Run: headless pygame with SDL's dummy video driver; simulated clock (each Clock.tick advances the game by its frame time, no real sleeping); random seed 0; keys injected as events and as key.get_pressed() state; no mouse input.
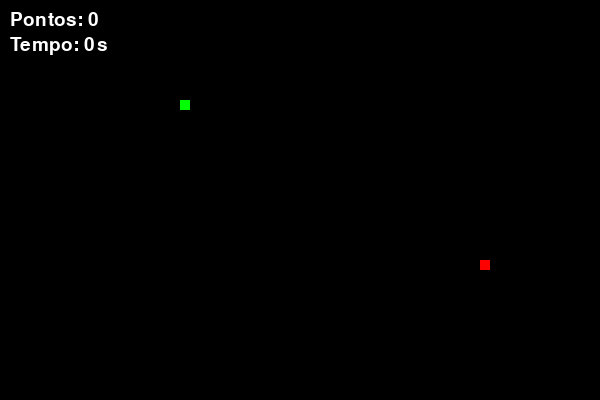
Frame 1 of 4 · flips 1–60 · no input
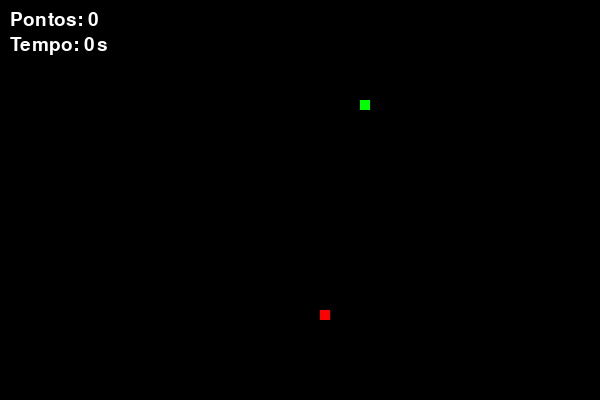
Frame 2 of 4 · flips 61–180 · tapped SPACE, RETURN · held RIGHT (→), D
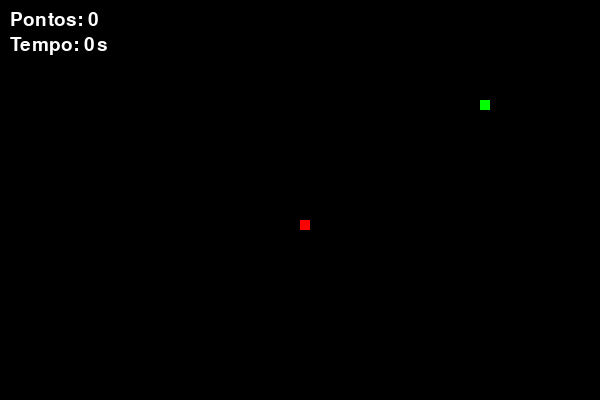
Frame 3 of 4 · flips 181–300 · held DOWN (↓), S
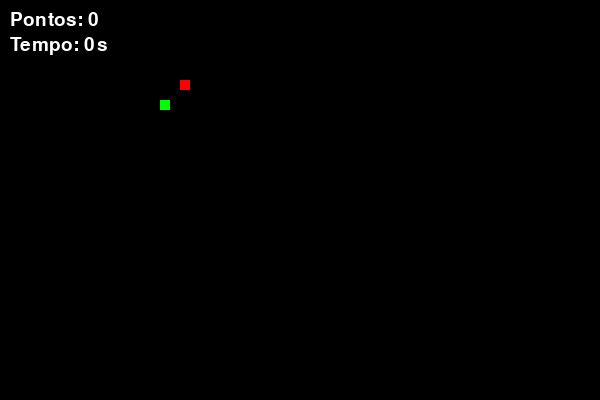
Frame 4 of 4 · flips 301–420 · held LEFT (←), A, UP (↑), W

The pygame program that drew these frames:

import pygame
import random
import time

pygame.init()
tela = pygame.display.set_mode((600, 400))
pygame.display.set_caption("Snake Run Deluxe")

# ========================
# CONFIGURAÇÕES
# ========================

VEL = 10
clock = pygame.time.Clock()

# Ranking em RAM
ranking = []

# Cores da cobra
cores_cobra = [
    (0, 255, 0),
    (0, 200, 255),
    (255, 0, 200),
    (255, 255, 0),
    (255, 100, 0)
]
cor_index = 0

# ========================
# FUNÇÕES
# ========================

def gerar_comida():
    return (random.randrange(0, 59) * 10, random.randrange(0, 39) * 10)

def desenhar(corpo_cobra, comida, pontuacao, tempo, cor_cobra):
    tela.fill((0, 0, 0))

    # desenha cobra
    for parte in corpo_cobra:
        pygame.draw.rect(tela, cor_cobra, (*parte, 10, 10))

    # desenha comida
    pygame.draw.rect(tela, (255, 0, 0), (*comida, 10, 10))

    # pontuação e tempo
    fonte = pygame.font.SysFont(None, 28)
    texto_pontos = fonte.render(f"Pontos: {pontuacao}", True, (255, 255, 255))
    texto_tempo = fonte.render(f"Tempo: {int(tempo)}s", True, (255, 255, 255))
    tela.blit(texto_pontos, (10, 10))
    tela.blit(texto_tempo, (10, 35))

    pygame.display.update()

def jogar():
    global cor_index

    corpo_cobra = [(90, 100)]
    direcao = (10, 0)
    comida = gerar_comida()
    pontuacao = 0
    inicio_tempo = time.time()

    rodando = True

    while rodando:
        tempo_atual = time.time() - inicio_tempo

        for evento in pygame.event.get():
            if evento.type == pygame.QUIT:
                pygame.quit()
                exit()

            if evento.type == pygame.KEYDOWN:
                if evento.key == pygame.K_UP and direcao != (0, 10):
                    direcao = (0, -10)
                elif evento.key == pygame.K_DOWN and direcao != (0, -10):
                    direcao = (0, 10)
                elif evento.key == pygame.K_LEFT and direcao != (10, 0):
                    direcao = (-10, 0)
                elif evento.key == pygame.K_RIGHT and direcao != (-10, 0):
                    direcao = (10, 0)

        # Movimento
        nova_cabeca = (corpo_cobra[0][0] + direcao[0], corpo_cobra[0][1] + direcao[1])
        corpo_cobra.insert(0, nova_cabeca)

        # Comeu comida
        if nova_cabeca == comida:
            pontuacao += 10
            comida = gerar_comida()

            # troca de cor da cobra
            cor_index = (cor_index + 1) % len(cores_cobra)

        else:
            corpo_cobra.pop()

        # colisão com corpo
        if nova_cabeca in corpo_cobra[1:]:
            rodando = False

        # colisão com parede
        if nova_cabeca[0] < 0 or nova_cabeca[0] >= 600 or nova_cabeca[1] < 0 or nova_cabeca[1] >= 400:
            rodando = False

        # desenhar
        desenhar(corpo_cobra, comida, pontuacao, tempo_atual, cores_cobra[cor_index])

        clock.tick(15)

    # Ao perder, registra ranking e reinicia
    ranking.append(pontuacao)
    ranking.sort(reverse=True)

    jogar()  # reinicia automaticamente


# ========================
# INICIAR JOGO
# ========================
jogar()
